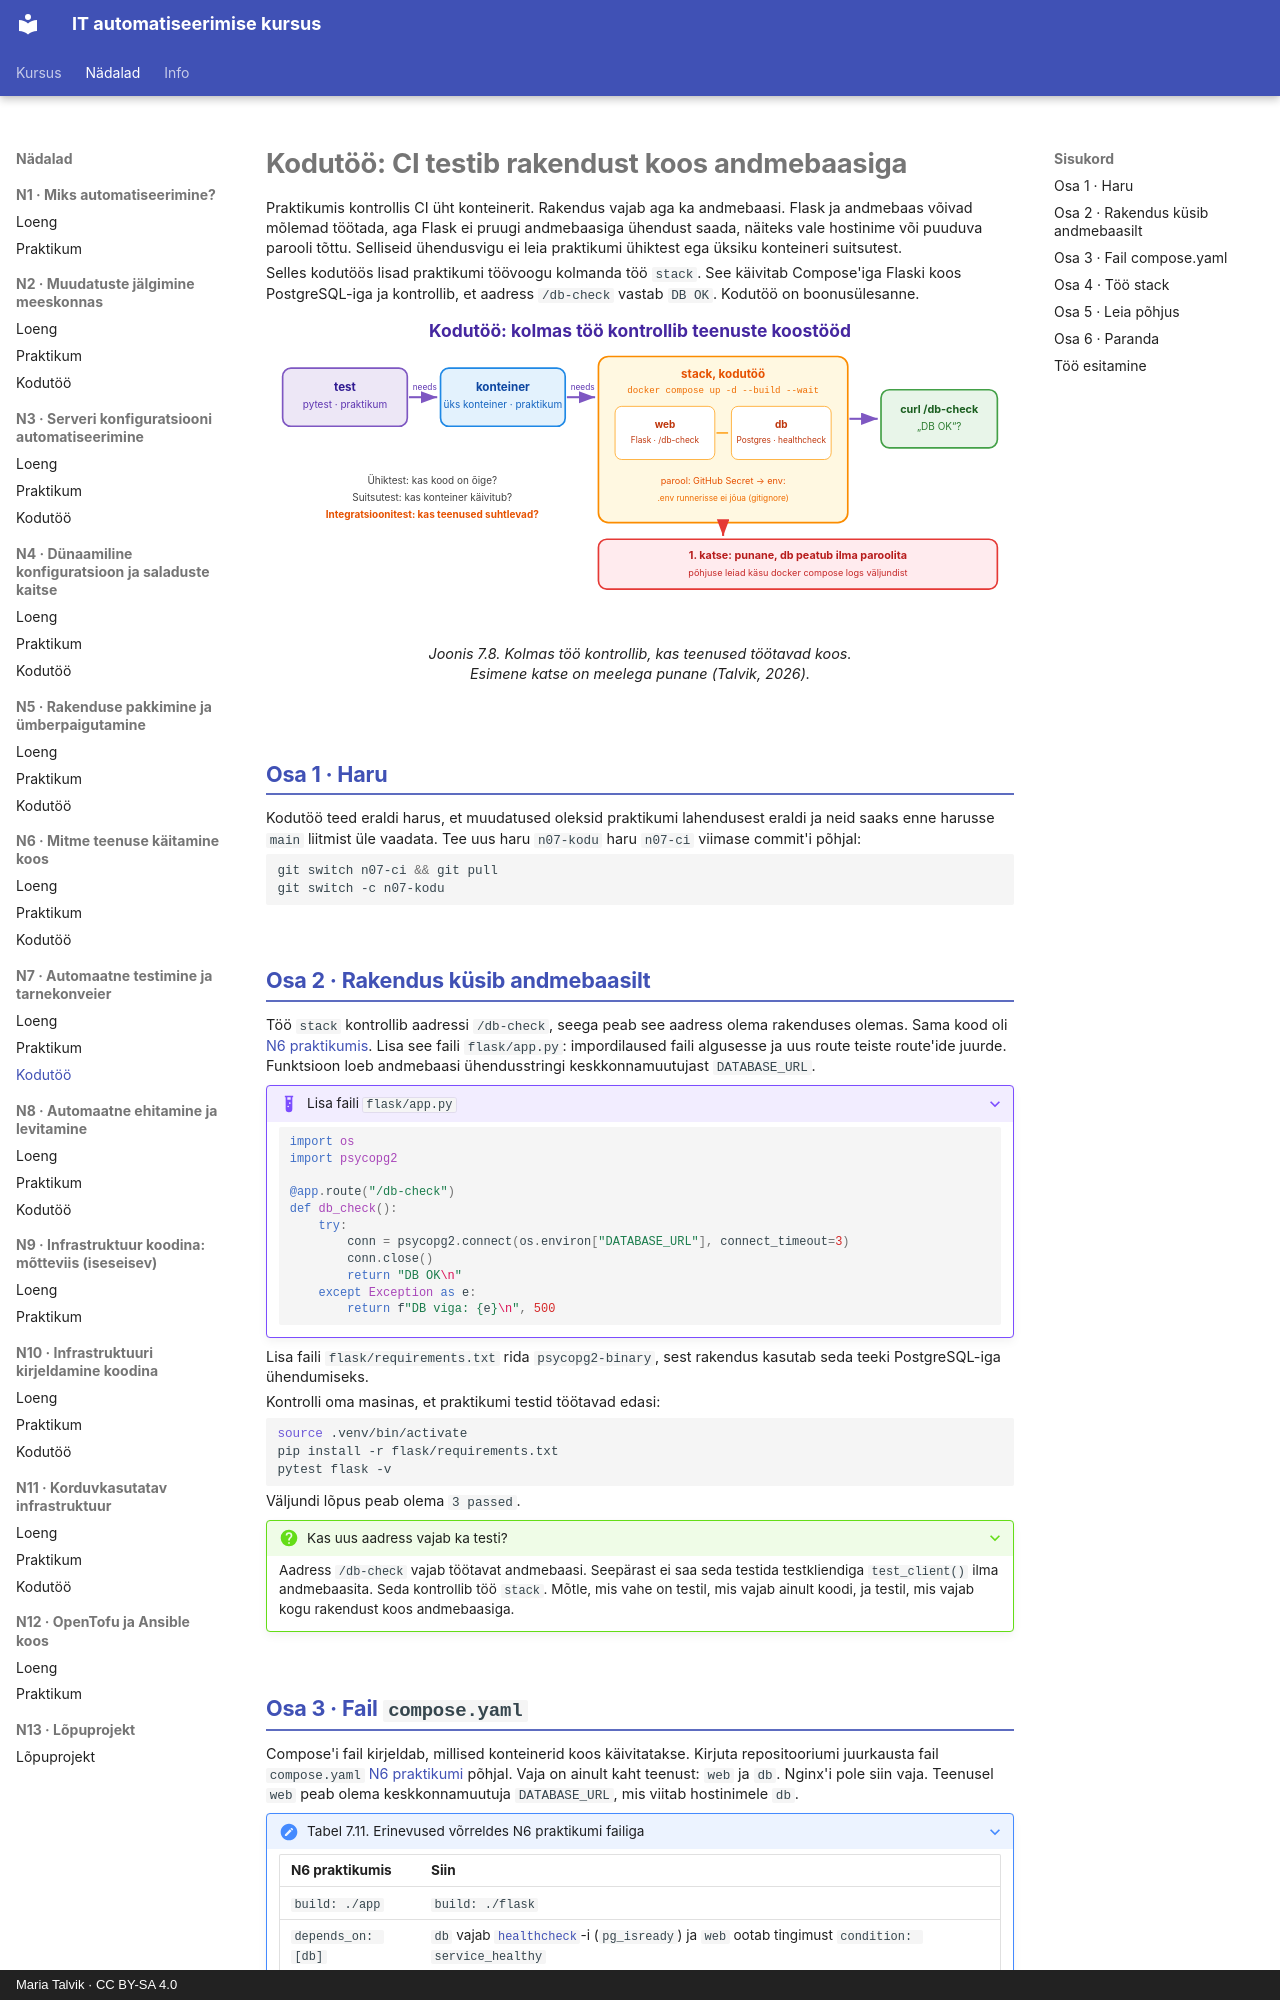

repository: hkhk-automation/devops · page: week07/homework/index.html · generator: mkdocs · copyright: Maria Talvik · CC BY-SA 4.0

---
tags:
  - CI
  - GitHubActions
  - DockerCompose
  - Kodutöö
---

# Kodutöö: CI testib rakendust koos andmebaasiga

Praktikumis kontrollis CI üht konteinerit. Rakendus vajab aga ka andmebaasi. Flask ja andmebaas võivad mõlemad töötada, aga Flask ei pruugi andmebaasiga ühendust saada, näiteks vale hostinime või puuduva parooli tõttu. Selliseid ühendusvigu ei leia praktikumi ühiktest ega üksiku konteineri suitsutest.

Selles kodutöös lisad praktikumi töövoogu kolmanda töö `stack`. See käivitab Compose'iga Flaski koos PostgreSQL-iga ja kontrollib, et aadress `/db-check` vastab `DB OK`. Kodutöö on boonusülesanne.

<figure markdown="span">
  ![Kolm tööd järjest: test, konteiner ja stack. Töö stack käivitab Compose'iga konteinerid web ja db ning curl küsib aadressi /db-check. Esimene katse on punane, sest db lõpetab töö ilma paroolita. Parool tuleb GitHubi saladusest](../images/n07_kodutoo_stack.svg)
  <figcaption>Joonis 7.8. Kolmas töö kontrollib, kas teenused töötavad koos. Esimene katse on meelega punane (Talvik, 2026).</figcaption>
</figure>

## Osa 1 · Haru

Kodutöö teed eraldi harus, et muudatused oleksid praktikumi lahendusest eraldi ja neid saaks enne harusse `main` liitmist üle vaadata. Tee uus haru `n07-kodu` haru `n07-ci` viimase commit'i põhjal:

```bash
git switch n07-ci && git pull
git switch -c n07-kodu
```

## Osa 2 · Rakendus küsib andmebaasilt

Töö `stack` kontrollib aadressi `/db-check`, seega peab see aadress olema rakenduses olemas. Sama kood oli [N6 praktikumis](../week06/lab.md#osa-3-vale-aadress-andmebaasile). Lisa see faili `flask/app.py`: impordilaused faili algusesse ja uus route teiste route'ide juurde. Funktsioon loeb andmebaasi ühendusstringi keskkonnamuutujast `DATABASE_URL`.

??? example "Lisa faili `flask/app.py`"

    ```python
    import os
    import psycopg2

    @app.route("/db-check")
    def db_check():
        try:
            conn = psycopg2.connect(os.environ["DATABASE_URL"], connect_timeout=3)
            conn.close()
            return "DB OK\n"
        except Exception as e:
            return f"DB viga: {e}\n", 500
    ```

Lisa faili `flask/requirements.txt` rida `psycopg2-binary`, sest rakendus kasutab seda teeki PostgreSQL-iga ühendumiseks.

Kontrolli oma masinas, et praktikumi testid töötavad edasi:

```bash
source .venv/bin/activate
pip install -r flask/requirements.txt
pytest flask -v
```

Väljundi lõpus peab olema `3 passed`.

??? question "Kas uus aadress vajab ka testi?"
    Aadress `/db-check` vajab töötavat andmebaasi. Seepärast ei saa seda testida testkliendiga `test_client()` ilma andmebaasita. Seda kontrollib töö `stack`. Mõtle, mis vahe on testil, mis vajab ainult koodi, ja testil, mis vajab kogu rakendust koos andmebaasiga.
